Run: headless pygame with SDL's dummy video driver; simulated clock (each Clock.tick advances the game by its frame time, no real sleeping); random seed 0; keys injected as events and as key.get_pressed() state; mouse plan: one left click at the window centre at the start of phase 2, then a move to the lower-right quarter at the start of phase 3; restart key R tapped at the start of phases 3 and 4.
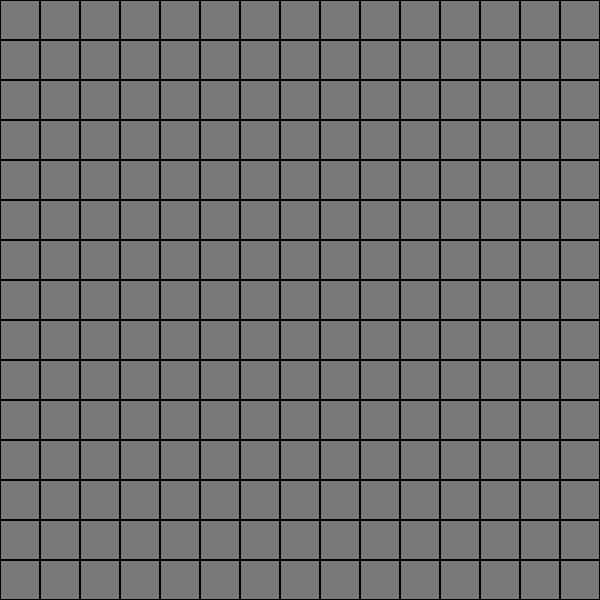
Frame 1 of 4 · flips 1–60 · no input
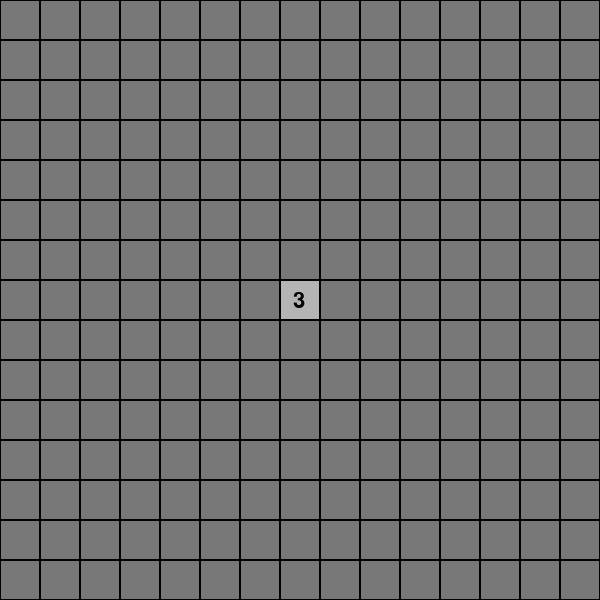
Frame 2 of 4 · flips 61–180 · clicked the window centre · tapped SPACE, RETURN · held RIGHT (→), D
Frame 3 of 4 · flips 181–300 · moved the mouse to the lower-right quarter · tapped R · held DOWN (↓), S · screen unchanged from frame 2, image omitted
Frame 4 of 4 · flips 301–420 · tapped R · held LEFT (←), A, UP (↑), W · screen unchanged from frame 3, image omitted

The pygame program that drew these frames:

import pygame
import random
import sys

# --- CONFIG ---
WIDTH, HEIGHT = 600, 600
ROWS, COLS = 15, 15
MINES = 30
CELL_SIZE = WIDTH // COLS

pygame.init()
screen = pygame.display.set_mode((WIDTH, HEIGHT))
pygame.display.set_caption("Minesweeper")
font = pygame.font.SysFont(None, 32)

# Colors
GRAY = (180, 180, 180)
DARK_GRAY = (120, 120, 120)
WHITE = (255, 255, 255)
BLACK = (0, 0, 0)
RED = (200, 0, 0)
GREEN = (0, 200, 0)


class Cell:
    def __init__(self):
        self.mine = False
        self.revealed = False
        self.flagged = False
        self.number = 0


def create_board():
    board = [[Cell() for _ in range(COLS)] for _ in range(ROWS)]

    # Place mines
    mines_placed = 0
    while mines_placed < MINES:
        r = random.randrange(ROWS)
        c = random.randrange(COLS)
        if not board[r][c].mine:
            board[r][c].mine = True
            mines_placed += 1

    # Count numbers
    for r in range(ROWS):
        for c in range(COLS):
            if board[r][c].mine:
                continue
            count = 0
            for dr in (-1, 0, 1):
                for dc in (-1, 0, 1):
                    nr, nc = r + dr, c + dc
                    if 0 <= nr < ROWS and 0 <= nc < COLS:
                        if board[nr][nc].mine:
                            count += 1
            board[r][c].number = count

    return board


def reveal(board, r, c):
    if board[r][c].revealed or board[r][c].flagged:
        return
    board[r][c].revealed = True

    # Flood fill empty cells
    if board[r][c].number == 0 and not board[r][c].mine:
        for dr in (-1, 0, 1):
            for dc in (-1, 0, 1):
                nr, nc = r + dr, c + dc
                if 0 <= nr < ROWS and 0 <= nc < COLS:
                    if not board[nr][nc].revealed:
                        reveal(board, nr, nc)


def draw_board(board):
    for r in range(ROWS):
        for c in range(COLS):
            cell = board[r][c]
            x, y = c * CELL_SIZE, r * CELL_SIZE

            if cell.revealed:
                pygame.draw.rect(screen, GRAY, (x, y, CELL_SIZE, CELL_SIZE))
                if cell.mine:
                    pygame.draw.circle(screen, RED, (x + CELL_SIZE//2, y + CELL_SIZE//2), CELL_SIZE//4)
                elif cell.number > 0:
                    text = font.render(str(cell.number), True, BLACK)
                    screen.blit(text, (x + CELL_SIZE//3, y + CELL_SIZE//4))
            else:
                pygame.draw.rect(screen, DARK_GRAY, (x, y, CELL_SIZE, CELL_SIZE))
                if cell.flagged:
                    pygame.draw.rect(screen, GREEN, (x + 10, y + 10, CELL_SIZE - 20, CELL_SIZE - 20))

            pygame.draw.rect(screen, BLACK, (x, y, CELL_SIZE, CELL_SIZE), 1)


def check_win(board):
    for r in range(ROWS):
        for c in range(COLS):
            cell = board[r][c]
            if not cell.mine and not cell.revealed:
                return False
    return True


def main():
    board = create_board()
    game_over = False
    win = False

    while True:
        for event in pygame.event.get():
            if event.type == pygame.QUIT:
                pygame.quit()
                sys.exit()

            if not game_over and event.type == pygame.MOUSEBUTTONDOWN:
                x, y = event.pos
                r, c = y // CELL_SIZE, x // CELL_SIZE
                cell = board[r][c]

                if event.button == 1:  # Left click
                    if cell.mine:
                        cell.revealed = True
                        game_over = True
                    else:
                        reveal(board, r, c)

                elif event.button == 3:  # Right click
                    cell.flagged = not cell.flagged

                if check_win(board):
                    win = True
                    game_over = True

            if game_over and event.type == pygame.KEYDOWN:
                if event.key == pygame.K_r:
                    return main()

        screen.fill(WHITE)
        draw_board(board)

        if game_over:
            msg = "You Win!" if win else "Game Over!"
            text = font.render(msg + " Press R to restart.", True, BLACK)
            screen.blit(text, (20, HEIGHT - 40))

        pygame.display.flip()


if __name__ == "__main__":
    main()
